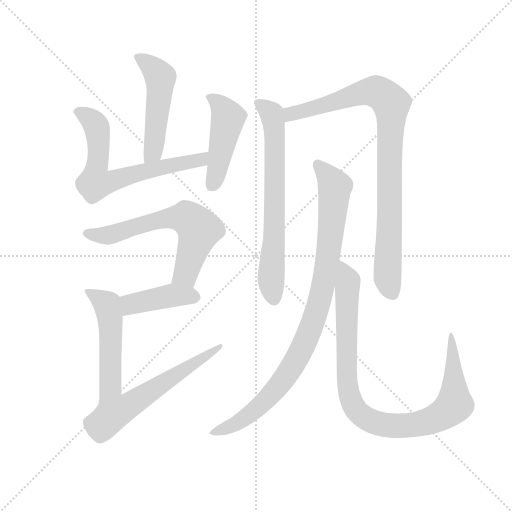
t = 0.00 s
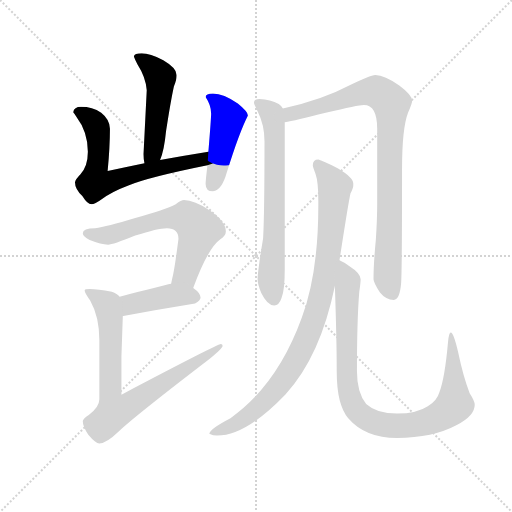
t = 1.65 s
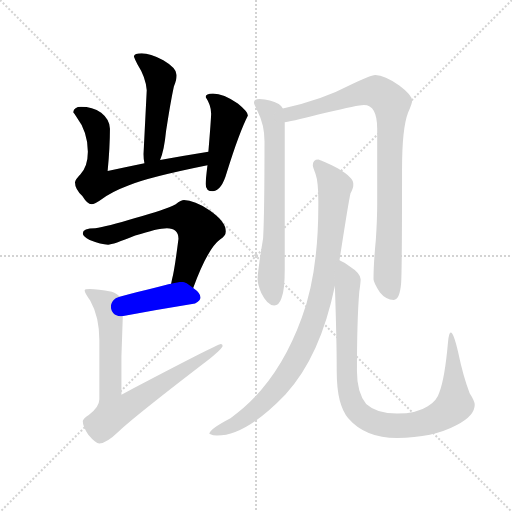
t = 3.30 s
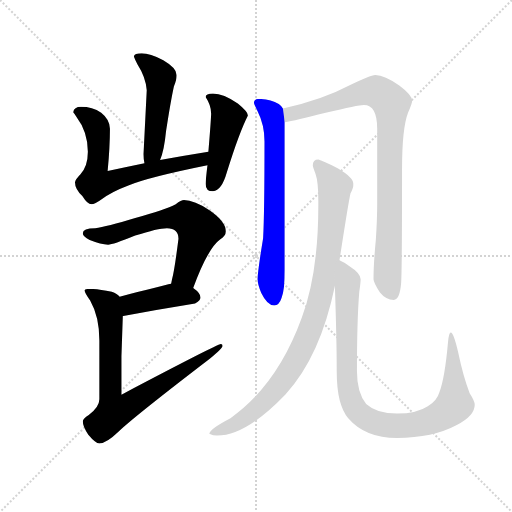
t = 4.95 s
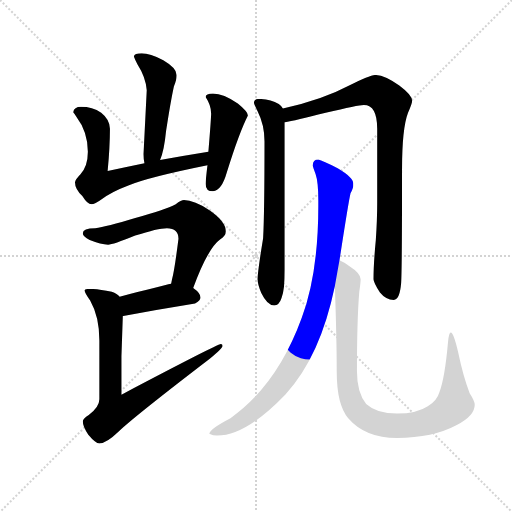
t = 6.60 s
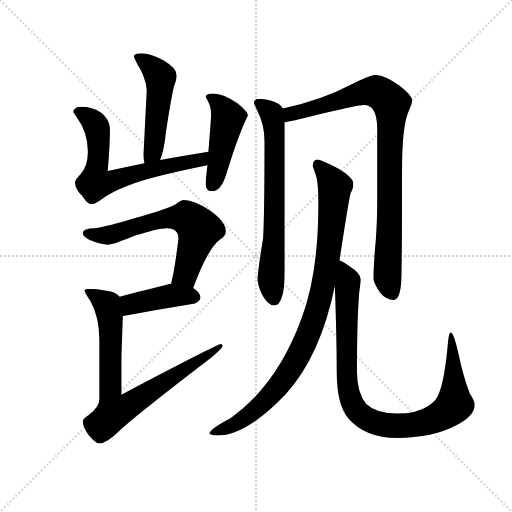
t = 8.25 s

The animated SVG that drew these frames (rendered in a browser with its animation timeline set to each time). Animation: 10 CSS @keyframes rules; one cycle of 8.25 s.

<svg version="1.1" viewBox="0 0 1024 1024" xmlns="http://www.w3.org/2000/svg">
  <g stroke="lightgray" stroke-dasharray="1,1" stroke-width="1" transform="scale(4, 4)">
    <line x1="0" y1="0" x2="256" y2="256"></line>
    <line x1="256" y1="0" x2="0" y2="256"></line>
    <line x1="128" y1="0" x2="128" y2="256"></line>
    <line x1="0" y1="128" x2="256" y2="128"></line>
  </g>
  <g transform="scale(0.92, -0.92) translate(60, -850)">
    <style type="text/css">
      
        @keyframes keyframes0 {
          from {
            stroke: blue;
            stroke-dashoffset: 509;
            stroke-width: 128;
          }
          62% {
            animation-timing-function: step-end;
            stroke: blue;
            stroke-dashoffset: 0;
            stroke-width: 128;
          }
          to {
            stroke: black;
            stroke-width: 1024;
          }
        }
        #make-me-a-hanzi-animation-0 {
          animation: keyframes0 0.6642252604166666s both;
          animation-delay: 0s;
          animation-timing-function: linear;
        }
      
        @keyframes keyframes1 {
          from {
            stroke: blue;
            stroke-dashoffset: 678;
            stroke-width: 128;
          }
          69% {
            animation-timing-function: step-end;
            stroke: blue;
            stroke-dashoffset: 0;
            stroke-width: 128;
          }
          to {
            stroke: black;
            stroke-width: 1024;
          }
        }
        #make-me-a-hanzi-animation-1 {
          animation: keyframes1 0.8017578125s both;
          animation-delay: 0.6642252604166666s;
          animation-timing-function: linear;
        }
      
        @keyframes keyframes2 {
          from {
            stroke: blue;
            stroke-dashoffset: 466;
            stroke-width: 128;
          }
          60% {
            animation-timing-function: step-end;
            stroke: blue;
            stroke-dashoffset: 0;
            stroke-width: 128;
          }
          to {
            stroke: black;
            stroke-width: 1024;
          }
        }
        #make-me-a-hanzi-animation-2 {
          animation: keyframes2 0.6292317708333334s both;
          animation-delay: 1.4659830729166665s;
          animation-timing-function: linear;
        }
      
        @keyframes keyframes3 {
          from {
            stroke: blue;
            stroke-dashoffset: 645;
            stroke-width: 128;
          }
          68% {
            animation-timing-function: step-end;
            stroke: blue;
            stroke-dashoffset: 0;
            stroke-width: 128;
          }
          to {
            stroke: black;
            stroke-width: 1024;
          }
        }
        #make-me-a-hanzi-animation-3 {
          animation: keyframes3 0.77490234375s both;
          animation-delay: 2.09521484375s;
          animation-timing-function: linear;
        }
      
        @keyframes keyframes4 {
          from {
            stroke: blue;
            stroke-dashoffset: 421;
            stroke-width: 128;
          }
          58% {
            animation-timing-function: step-end;
            stroke: blue;
            stroke-dashoffset: 0;
            stroke-width: 128;
          }
          to {
            stroke: black;
            stroke-width: 1024;
          }
        }
        #make-me-a-hanzi-animation-4 {
          animation: keyframes4 0.5926106770833334s both;
          animation-delay: 2.8701171875s;
          animation-timing-function: linear;
        }
      
        @keyframes keyframes5 {
          from {
            stroke: blue;
            stroke-dashoffset: 813;
            stroke-width: 128;
          }
          73% {
            animation-timing-function: step-end;
            stroke: blue;
            stroke-dashoffset: 0;
            stroke-width: 128;
          }
          to {
            stroke: black;
            stroke-width: 1024;
          }
        }
        #make-me-a-hanzi-animation-5 {
          animation: keyframes5 0.91162109375s both;
          animation-delay: 3.4627278645833335s;
          animation-timing-function: linear;
        }
      
        @keyframes keyframes6 {
          from {
            stroke: blue;
            stroke-dashoffset: 697;
            stroke-width: 128;
          }
          69% {
            animation-timing-function: step-end;
            stroke: blue;
            stroke-dashoffset: 0;
            stroke-width: 128;
          }
          to {
            stroke: black;
            stroke-width: 1024;
          }
        }
        #make-me-a-hanzi-animation-6 {
          animation: keyframes6 0.8172200520833334s both;
          animation-delay: 4.374348958333334s;
          animation-timing-function: linear;
        }
      
        @keyframes keyframes7 {
          from {
            stroke: blue;
            stroke-dashoffset: 918;
            stroke-width: 128;
          }
          75% {
            animation-timing-function: step-end;
            stroke: blue;
            stroke-dashoffset: 0;
            stroke-width: 128;
          }
          to {
            stroke: black;
            stroke-width: 1024;
          }
        }
        #make-me-a-hanzi-animation-7 {
          animation: keyframes7 0.9970703125s both;
          animation-delay: 5.191569010416667s;
          animation-timing-function: linear;
        }
      
        @keyframes keyframes8 {
          from {
            stroke: blue;
            stroke-dashoffset: 954;
            stroke-width: 128;
          }
          76% {
            animation-timing-function: step-end;
            stroke: blue;
            stroke-dashoffset: 0;
            stroke-width: 128;
          }
          to {
            stroke: black;
            stroke-width: 1024;
          }
        }
        #make-me-a-hanzi-animation-8 {
          animation: keyframes8 1.0263671875s both;
          animation-delay: 6.188639322916667s;
          animation-timing-function: linear;
        }
      
        @keyframes keyframes9 {
          from {
            stroke: blue;
            stroke-dashoffset: 968;
            stroke-width: 128;
          }
          76% {
            animation-timing-function: step-end;
            stroke: blue;
            stroke-dashoffset: 0;
            stroke-width: 128;
          }
          to {
            stroke: black;
            stroke-width: 1024;
          }
        }
        #make-me-a-hanzi-animation-9 {
          animation: keyframes9 1.0377604166666667s both;
          animation-delay: 7.215006510416667s;
          animation-timing-function: linear;
        }
      
    </style>
    
      <path d="M 248 734 Q 232 734 231 727 Q 233 721 239 710 Q 257 682 259 654 L 252 515 Q 252 504 254 495 C 259 465 277 474 288 502 Q 297 523 301 565 Q 311 630 318 662 Q 324 677 324 685 L 324 687 Q 324 702 295 719 Q 266 734 248 734 Z" fill="lightgray"></path>
    
      <path d="M 254 495 Q 215 487 174 478 Q 179 530 179 570 Q 179 590 160 605 Q 141 618 116 618 Q 101 618 99 606 Q 101 604 106 596 Q 131 563 131 520 Q 131 489 115 471 Q 105 461 103 454 Q 103 439 119 424 Q 130 406 139 406 Q 146 406 161 417 Q 182 433 219 447 Q 262 465 391 491 C 420 497 423 525 393 520 Q 343 512 288 502 L 254 495 Z" fill="lightgray"></path>
    
      <path d="M 391 491 Q 387 458 387 450 Q 387 434 403 434 Q 422 436 433 475 Q 460 562 479 599 Q 479 607 457 625 Q 426 647 403 647 Q 387 647 387 639 Q 399 621 399 603 Q 399 592 393 520 L 391 491 Z" fill="lightgray"></path>
    
      <path d="M 340 415 Q 334 415 322 406 Q 299 394 234 376 Q 171 357 147 354 Q 120 354 120 343 Q 120 336 135 328 Q 160 318 175 318 Q 185 318 234 338 Q 283 354 303 354 Q 328 354 328 331 Q 319 260 314 243 L 312 233 C 306 204 349 196 360 224 Q 392 311 419 330 Q 431 338 431 347 Q 431 368 397 392 Q 362 415 340 415 Z" fill="lightgray"></path>
    
      <path d="M 312 233 Q 293 229 200 205 C 171 198 177 158 207 163 L 208 163 Q 284 177 364 190 Q 376 196 376 203 Q 376 213 360 224 C 340 239 340 239 312 233 Z" fill="lightgray"></path>
    
      <path d="M 200 205 Q 195 212 183 216 Q 152 222 135 222 Q 124 222 124 219 Q 124 213 136 197 Q 156 162 156 110 L 156 -18 Q 156 -35 133 -52 Q 120 -60 120 -66 Q 120 -78 132 -95 Q 148 -114 156 -114 Q 171 -114 198 -88 Q 234 -54 396 70 Q 424 94 424 98 Q 424 102 420 102 Q 413 102 204 -8 L 204 75 L 207 163 C 208 193 208 199 200 205 Z" fill="lightgray"></path>
    
      <path d="M 504 635 Q 492 635 492 627 Q 492 624 500 608 Q 515 578 515 543 Q 515 388 512 332 Q 500 259 500 243 Q 500 232 508 213 Q 521 186 536 186 Q 547 186 552 202 Q 559 219 559 263 L 559 584 L 555 614 Q 553 619 546 624 Q 528 634 504 635 Z" fill="lightgray"></path>
    
      <path d="M 559 584 Q 581 588 648 605 Q 719 622 731 622 Q 760 622 760 570 L 760 409 Q 760 372 757 328 Q 752 277 752 243 Q 752 236 766 214 Q 779 198 796 198 Q 809 198 812 234 Q 814 261 814 482 Q 814 571 827 605 Q 836 625 836 631 Q 836 643 808 664 Q 776 687 756 687 Q 745 687 699 664 Q 641 633 555 614 C 526 607 530 578 559 584 Z" fill="lightgray"></path>
    
      <path d="M 632 503 Q 620 503 620 490 Q 620 487 626 472 Q 632 455 632 414 L 632 402 Q 632 256 596 159 Q 543 13 441 -59 Q 395 -83 395 -93 Q 403 -97 412 -97 Q 475 -97 561 -7 Q 636 74 668 228 L 678 284 Q 697 408 702 430 Q 708 441 708 447 L 708 451 Q 708 464 674 484 Q 641 501 632 503 Z" fill="lightgray"></path>
    
      <path d="M 668 228 Q 672 110 672 43 Q 672 -30 697 -59 Q 734 -102 803 -102 Q 881 -102 933 -74 Q 972 -54 972 -30 Q 972 -22 961 -5 Q 947 31 936 84 Q 926 127 920 127 Q 916 127 914 107 Q 907 27 895 -3 Q 890 -21 870 -33 Q 846 -49 803 -49 Q 759 -49 736 -28 Q 716 -4 716 43 Q 716 155 721 215 Q 724 236 724 243 Q 724 256 699 272 Q 687 280 678 284 C 666 291 667 258 668 228 Z" fill="lightgray"></path>
    
    
      <clipPath id="make-me-a-hanzi-clip-0">
        <path d="M 248 734 Q 232 734 231 727 Q 233 721 239 710 Q 257 682 259 654 L 252 515 Q 252 504 254 495 C 259 465 277 474 288 502 Q 297 523 301 565 Q 311 630 318 662 Q 324 677 324 685 L 324 687 Q 324 702 295 719 Q 266 734 248 734 Z"></path>
      </clipPath>
      <path clip-path="url(#make-me-a-hanzi-clip-0)" d="M 238 726 L 267 707 L 289 679 L 275 533 L 259 501" fill="none" id="make-me-a-hanzi-animation-0" stroke-dasharray="381 762" stroke-linecap="round"></path>
    
      <clipPath id="make-me-a-hanzi-clip-1">
        <path d="M 254 495 Q 215 487 174 478 Q 179 530 179 570 Q 179 590 160 605 Q 141 618 116 618 Q 101 618 99 606 Q 101 604 106 596 Q 131 563 131 520 Q 131 489 115 471 Q 105 461 103 454 Q 103 439 119 424 Q 130 406 139 406 Q 146 406 161 417 Q 182 433 219 447 Q 262 465 391 491 C 420 497 423 525 393 520 Q 343 512 288 502 L 254 495 Z"></path>
      </clipPath>
      <path clip-path="url(#make-me-a-hanzi-clip-1)" d="M 110 606 L 133 595 L 151 572 L 155 521 L 147 456 L 175 453 L 263 480 L 374 502 L 387 513" fill="none" id="make-me-a-hanzi-animation-1" stroke-dasharray="550 1100" stroke-linecap="round"></path>
    
      <clipPath id="make-me-a-hanzi-clip-2">
        <path d="M 391 491 Q 387 458 387 450 Q 387 434 403 434 Q 422 436 433 475 Q 460 562 479 599 Q 479 607 457 625 Q 426 647 403 647 Q 387 647 387 639 Q 399 621 399 603 Q 399 592 393 520 L 391 491 Z"></path>
      </clipPath>
      <path clip-path="url(#make-me-a-hanzi-clip-2)" d="M 397 637 L 416 625 L 436 594 L 401 448" fill="none" id="make-me-a-hanzi-animation-2" stroke-dasharray="338 676" stroke-linecap="round"></path>
    
      <clipPath id="make-me-a-hanzi-clip-3">
        <path d="M 340 415 Q 334 415 322 406 Q 299 394 234 376 Q 171 357 147 354 Q 120 354 120 343 Q 120 336 135 328 Q 160 318 175 318 Q 185 318 234 338 Q 283 354 303 354 Q 328 354 328 331 Q 319 260 314 243 L 312 233 C 306 204 349 196 360 224 Q 392 311 419 330 Q 431 338 431 347 Q 431 368 397 392 Q 362 415 340 415 Z"></path>
      </clipPath>
      <path clip-path="url(#make-me-a-hanzi-clip-3)" d="M 129 343 L 183 340 L 302 376 L 330 378 L 356 370 L 372 351 L 369 335 L 343 254 L 319 237" fill="none" id="make-me-a-hanzi-animation-3" stroke-dasharray="517 1034" stroke-linecap="round"></path>
    
      <clipPath id="make-me-a-hanzi-clip-4">
        <path d="M 312 233 Q 293 229 200 205 C 171 198 177 158 207 163 L 208 163 Q 284 177 364 190 Q 376 196 376 203 Q 376 213 360 224 C 340 239 340 239 312 233 Z"></path>
      </clipPath>
      <path clip-path="url(#make-me-a-hanzi-clip-4)" d="M 208 170 L 237 192 L 314 207 L 364 204" fill="none" id="make-me-a-hanzi-animation-4" stroke-dasharray="293 586" stroke-linecap="round"></path>
    
      <clipPath id="make-me-a-hanzi-clip-5">
        <path d="M 200 205 Q 195 212 183 216 Q 152 222 135 222 Q 124 222 124 219 Q 124 213 136 197 Q 156 162 156 110 L 156 -18 Q 156 -35 133 -52 Q 120 -60 120 -66 Q 120 -78 132 -95 Q 148 -114 156 -114 Q 171 -114 198 -88 Q 234 -54 396 70 Q 424 94 424 98 Q 424 102 420 102 Q 413 102 204 -8 L 204 75 L 207 163 C 208 193 208 199 200 205 Z"></path>
      </clipPath>
      <path clip-path="url(#make-me-a-hanzi-clip-5)" d="M 131 217 L 172 188 L 179 165 L 180 -11 L 189 -44 L 220 -32 L 346 52 L 382 68 L 420 98" fill="none" id="make-me-a-hanzi-animation-5" stroke-dasharray="685 1370" stroke-linecap="round"></path>
    
      <clipPath id="make-me-a-hanzi-clip-6">
        <path d="M 504 635 Q 492 635 492 627 Q 492 624 500 608 Q 515 578 515 543 Q 515 388 512 332 Q 500 259 500 243 Q 500 232 508 213 Q 521 186 536 186 Q 547 186 552 202 Q 559 219 559 263 L 559 584 L 555 614 Q 553 619 546 624 Q 528 634 504 635 Z"></path>
      </clipPath>
      <path clip-path="url(#make-me-a-hanzi-clip-6)" d="M 501 626 L 531 602 L 536 576 L 537 362 L 529 241 L 535 201" fill="none" id="make-me-a-hanzi-animation-6" stroke-dasharray="569 1138" stroke-linecap="round"></path>
    
      <clipPath id="make-me-a-hanzi-clip-7">
        <path d="M 559 584 Q 581 588 648 605 Q 719 622 731 622 Q 760 622 760 570 L 760 409 Q 760 372 757 328 Q 752 277 752 243 Q 752 236 766 214 Q 779 198 796 198 Q 809 198 812 234 Q 814 261 814 482 Q 814 571 827 605 Q 836 625 836 631 Q 836 643 808 664 Q 776 687 756 687 Q 745 687 699 664 Q 641 633 555 614 C 526 607 530 578 559 584 Z"></path>
      </clipPath>
      <path clip-path="url(#make-me-a-hanzi-clip-7)" d="M 562 592 L 584 606 L 740 651 L 769 646 L 791 625 L 782 247 L 793 213" fill="none" id="make-me-a-hanzi-animation-7" stroke-dasharray="790 1580" stroke-linecap="round"></path>
    
      <clipPath id="make-me-a-hanzi-clip-8">
        <path d="M 632 503 Q 620 503 620 490 Q 620 487 626 472 Q 632 455 632 414 L 632 402 Q 632 256 596 159 Q 543 13 441 -59 Q 395 -83 395 -93 Q 403 -97 412 -97 Q 475 -97 561 -7 Q 636 74 668 228 L 678 284 Q 697 408 702 430 Q 708 441 708 447 L 708 451 Q 708 464 674 484 Q 641 501 632 503 Z"></path>
      </clipPath>
      <path clip-path="url(#make-me-a-hanzi-clip-8)" d="M 631 492 L 665 450 L 666 418 L 642 224 L 608 116 L 569 44 L 524 -15 L 449 -74 L 400 -92" fill="none" id="make-me-a-hanzi-animation-8" stroke-dasharray="826 1652" stroke-linecap="round"></path>
    
      <clipPath id="make-me-a-hanzi-clip-9">
        <path d="M 668 228 Q 672 110 672 43 Q 672 -30 697 -59 Q 734 -102 803 -102 Q 881 -102 933 -74 Q 972 -54 972 -30 Q 972 -22 961 -5 Q 947 31 936 84 Q 926 127 920 127 Q 916 127 914 107 Q 907 27 895 -3 Q 890 -21 870 -33 Q 846 -49 803 -49 Q 759 -49 736 -28 Q 716 -4 716 43 Q 716 155 721 215 Q 724 236 724 243 Q 724 256 699 272 Q 687 280 678 284 C 666 291 667 258 668 228 Z"></path>
      </clipPath>
      <path clip-path="url(#make-me-a-hanzi-clip-9)" d="M 680 276 L 697 240 L 697 0 L 709 -33 L 728 -54 L 782 -75 L 830 -74 L 881 -62 L 922 -37 L 928 -29 L 928 -9 L 920 123" fill="none" id="make-me-a-hanzi-animation-9" stroke-dasharray="840 1680" stroke-linecap="round"></path>
    
  </g>
</svg>
